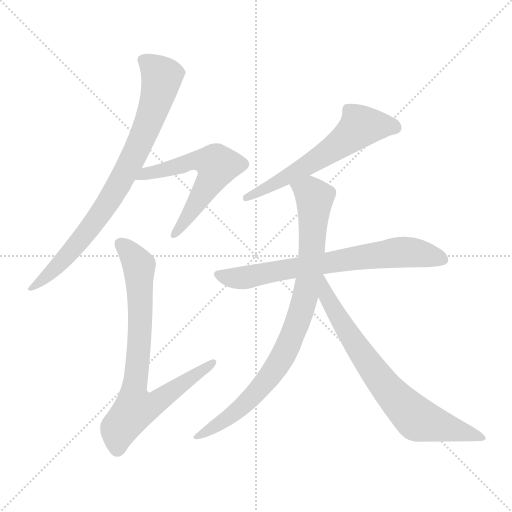
t = 0.00 s
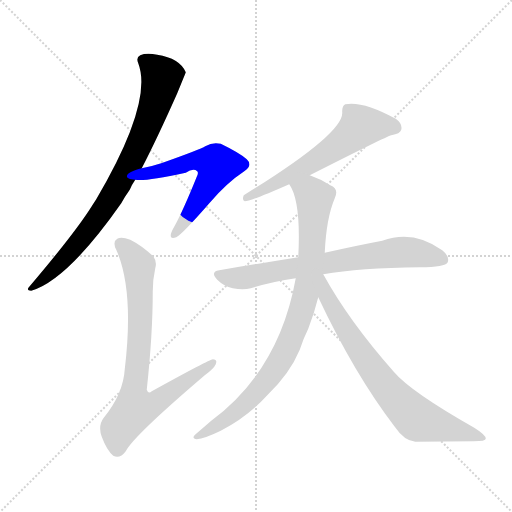
t = 1.20 s
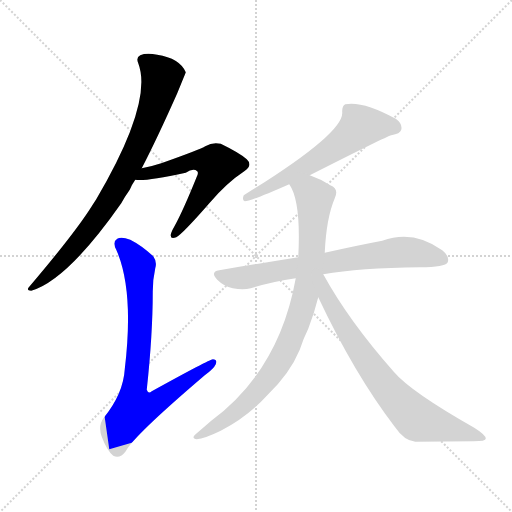
t = 2.40 s
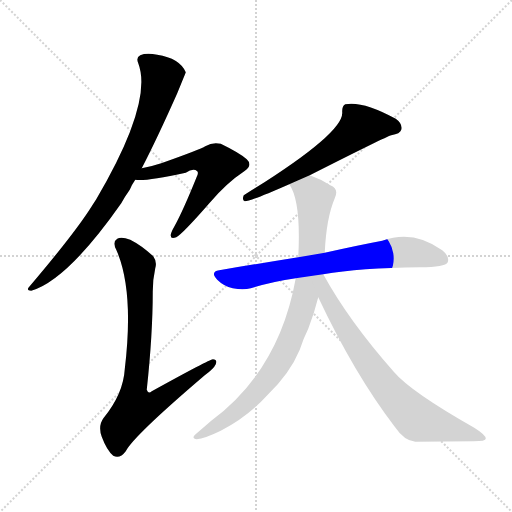
t = 3.60 s
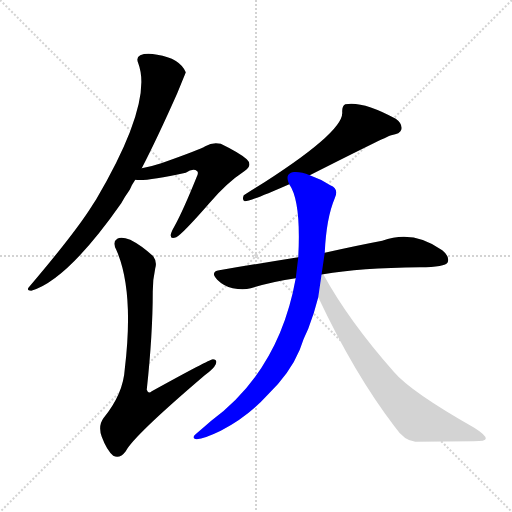
t = 4.80 s
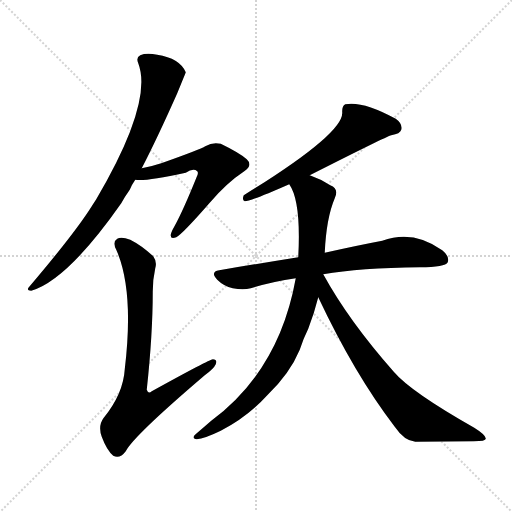
t = 6.01 s

The animated SVG that drew these frames (rendered in a browser with its animation timeline set to each time). Animation: 7 CSS @keyframes rules; one cycle of 6.00 s.

<svg version="1.1" viewBox="0 0 1024 1024" xmlns="http://www.w3.org/2000/svg">
  <g stroke="lightgray" stroke-dasharray="1,1" stroke-width="1" transform="scale(4, 4)">
    <line x1="0" y1="0" x2="256" y2="256"></line>
    <line x1="256" y1="0" x2="0" y2="256"></line>
    <line x1="128" y1="0" x2="128" y2="256"></line>
    <line x1="0" y1="128" x2="256" y2="128"></line>
  </g>
<g transform="scale(1, -1) translate(0, -900)">
   <style type="text/css">
    @keyframes keyframes0 {
      from {
       stroke: blue;
       stroke-dashoffset: 810;
       stroke-width: 128;
       }
       73% {
       animation-timing-function: step-end;
       stroke: blue;
       stroke-dashoffset: 0;
       stroke-width: 128;
       }
       to {
       stroke: black;
       stroke-width: 1024;
       }
       }
       #make-me-a-hanzi-animation-0 {
         animation: keyframes0 0.909180s both;
         animation-delay: 0.000000s;
         animation-timing-function: linear;
       }
    @keyframes keyframes1 {
      from {
       stroke: blue;
       stroke-dashoffset: 585;
       stroke-width: 128;
       }
       66% {
       animation-timing-function: step-end;
       stroke: blue;
       stroke-dashoffset: 0;
       stroke-width: 128;
       }
       to {
       stroke: black;
       stroke-width: 1024;
       }
       }
       #make-me-a-hanzi-animation-1 {
         animation: keyframes1 0.726074s both;
         animation-delay: 0.909180s;
         animation-timing-function: linear;
       }
    @keyframes keyframes2 {
      from {
       stroke: blue;
       stroke-dashoffset: 779;
       stroke-width: 128;
       }
       72% {
       animation-timing-function: step-end;
       stroke: blue;
       stroke-dashoffset: 0;
       stroke-width: 128;
       }
       to {
       stroke: black;
       stroke-width: 1024;
       }
       }
       #make-me-a-hanzi-animation-2 {
         animation: keyframes2 0.883952s both;
         animation-delay: 1.635254s;
         animation-timing-function: linear;
       }
    @keyframes keyframes3 {
      from {
       stroke: blue;
       stroke-dashoffset: 606;
       stroke-width: 128;
       }
       66% {
       animation-timing-function: step-end;
       stroke: blue;
       stroke-dashoffset: 0;
       stroke-width: 128;
       }
       to {
       stroke: black;
       stroke-width: 1024;
       }
       }
       #make-me-a-hanzi-animation-3 {
         animation: keyframes3 0.743164s both;
         animation-delay: 2.519206s;
         animation-timing-function: linear;
       }
    @keyframes keyframes4 {
      from {
       stroke: blue;
       stroke-dashoffset: 711;
       stroke-width: 128;
       }
       70% {
       animation-timing-function: step-end;
       stroke: blue;
       stroke-dashoffset: 0;
       stroke-width: 128;
       }
       to {
       stroke: black;
       stroke-width: 1024;
       }
       }
       #make-me-a-hanzi-animation-4 {
         animation: keyframes4 0.828613s both;
         animation-delay: 3.262370s;
         animation-timing-function: linear;
       }
    @keyframes keyframes5 {
      from {
       stroke: blue;
       stroke-dashoffset: 869;
       stroke-width: 128;
       }
       74% {
       animation-timing-function: step-end;
       stroke: blue;
       stroke-dashoffset: 0;
       stroke-width: 128;
       }
       to {
       stroke: black;
       stroke-width: 1024;
       }
       }
       #make-me-a-hanzi-animation-5 {
         animation: keyframes5 0.957194s both;
         animation-delay: 4.090983s;
         animation-timing-function: linear;
       }
    @keyframes keyframes6 {
      from {
       stroke: blue;
       stroke-dashoffset: 736;
       stroke-width: 128;
       }
       71% {
       animation-timing-function: step-end;
       stroke: blue;
       stroke-dashoffset: 0;
       stroke-width: 128;
       }
       to {
       stroke: black;
       stroke-width: 1024;
       }
       }
       #make-me-a-hanzi-animation-6 {
         animation: keyframes6 0.848958s both;
         animation-delay: 5.048177s;
         animation-timing-function: linear;
       }
</style>
<path d="M 283.5 563.5 Q 314.5 623.5 354.5 713.5 Q 370.5 752.5 371.5 755.5 Q 359.5 783.5 314.5 790.5 Q 292.5 794.5 280.5 789.5 Q 271.5 785.5 276.5 773.5 Q 306.5 695.5 192.5 501.5 Q 188.5 495.5 183.5 487.5 Q 149.5 433.5 58.5 326.5 Q 51.5 319.5 62.5 318.5 Q 134.5 339.5 242.5 493.5 Q 249.5 506.5 259.5 520.5 Q 263.5 530.5 270.5 540.5 L 283.5 563.5 Z" fill="lightgray"></path> 
<path d="M 270.5 540.5 Q 288.5 536.5 371.5 554.5 Q 386.5 564.5 394.5 557.5 Q 397.5 554.5 393.5 546.5 Q 366.5 479.5 349.5 448.5 Q 342.5 436.5 341.5 430.5 Q 340.5 420.5 352.5 425.5 Q 364.5 431.5 419.5 494.5 Q 453.5 534.5 488.5 557.5 Q 506.5 569.5 493.5 581.5 Q 480.5 593.5 441.5 612.5 Q 425.5 616.5 410.5 607.5 Q 401.5 601.5 322.5 573.5 Q 304.5 567.5 283.5 563.5 C 254.5 557.5 240.5 542.5 270.5 540.5 Z" fill="lightgray"></path> 
<path d="M 310.5 363.5 Q 314.5 376.5 306.5 387.5 Q 282.5 409.5 260.5 420.5 Q 242.5 427.5 234.5 422.5 Q 224.5 416.5 232.5 400.5 Q 268.5 319.5 249.5 161.5 Q 246.5 112.5 207.5 64.5 Q 195.5 48.5 203.5 26.5 Q 213.5 -0.5 226.5 -11.5 Q 239.5 -18.5 251.5 -2.5 Q 266.5 27.5 409.5 149.5 Q 427.5 162.5 431.5 171.5 Q 435.5 181.5 425.5 181.5 Q 419.5 181.5 303.5 117.5 Q 296.5 111.5 293.5 120.5 Q 305.5 231.5 305.5 316.5 Q 305.5 341.5 310.5 363.5 Z" fill="lightgray"></path> 
<path d="M 619.5 549.5 Q 773.5 627.5 782.5 629.5 Q 800.5 632.5 802.5 640.5 Q 805.5 652.5 791.5 662.5 Q 725.5 698.5 690.5 691.5 Q 683.5 687.5 684.5 674.5 Q 685.5 631.5 487.5 509.5 Q 483.5 499.5 489.5 497.5 Q 501.5 497.5 578.5 531.5 L 619.5 549.5 Z" fill="lightgray"></path> 
<path d="M 646.5 351.5 Q 719.5 364.5 839.5 365.5 Q 890.5 365.5 895.5 375.5 Q 899.5 387.5 884.5 399.5 Q 826.5 441.5 764.5 418.5 Q 716.5 409.5 649.5 394.5 L 596.5 385.5 Q 521.5 373.5 438.5 359.5 Q 419.5 356.5 434.5 340.5 Q 447.5 327.5 465.5 323.5 Q 486.5 319.5 501.5 323.5 Q 543.5 336.5 591.5 343.5 L 646.5 351.5 Z" fill="lightgray"></path> 
<path d="M 591.5 343.5 Q 558.5 159.5 422.5 58.5 Q 407.5 45.5 393.5 33.5 Q 380.5 23.5 393.5 21.5 Q 408.5 22.5 441.5 38.5 Q 495.5 66.5 534.5 109.5 Q 579.5 152.5 599.5 200.5 Q 606.5 222.5 616.5 242.5 Q 628.5 273.5 636.5 305.5 L 649.5 394.5 Q 652.5 463.5 669.5 503.5 Q 678.5 522.5 660.5 529.5 Q 642.5 541.5 619.5 549.5 C 591.5 560.5 565.5 558.5 578.5 531.5 Q 602.5 497.5 596.5 385.5 L 591.5 343.5 Z" fill="lightgray"></path> 
<path d="M 636.5 305.5 Q 708.5 152.5 789.5 46.5 Q 808.5 18.5 830.5 16.5 Q 893.5 17.5 947.5 17.5 Q 971.5 17.5 971.5 22.5 Q 972.5 29.5 948.5 44.5 Q 821.5 116.5 787.5 156.5 Q 697.5 258.5 646.5 351.5 C 631.5 377.5 608.5 363.5 636.5 305.5 Z" fill="lightgray"></path> 
      <clipPath id="make-me-a-hanzi-clip-0">
      <path d="M 283.5 563.5 Q 314.5 623.5 354.5 713.5 Q 370.5 752.5 371.5 755.5 Q 359.5 783.5 314.5 790.5 Q 292.5 794.5 280.5 789.5 Q 271.5 785.5 276.5 773.5 Q 306.5 695.5 192.5 501.5 Q 188.5 495.5 183.5 487.5 Q 149.5 433.5 58.5 326.5 Q 51.5 319.5 62.5 318.5 Q 134.5 339.5 242.5 493.5 Q 249.5 506.5 259.5 520.5 Q 263.5 530.5 270.5 540.5 L 283.5 563.5 Z" fill="lightgray"></path>
      </clipPath>
      <path clip-path="url(#make-me-a-hanzi-clip-0)" d="M 284.5 779.5 L 323.5 746.5 L 303.5 671.5 L 275.5 603.5 L 235.5 526.5 L 181.5 445.5 L 126.5 379.5 L 65.5 324.5 " fill="none" id="make-me-a-hanzi-animation-0" stroke-dasharray="682 1364" stroke-linecap="round"></path>

      <clipPath id="make-me-a-hanzi-clip-1">
      <path d="M 270.5 540.5 Q 288.5 536.5 371.5 554.5 Q 386.5 564.5 394.5 557.5 Q 397.5 554.5 393.5 546.5 Q 366.5 479.5 349.5 448.5 Q 342.5 436.5 341.5 430.5 Q 340.5 420.5 352.5 425.5 Q 364.5 431.5 419.5 494.5 Q 453.5 534.5 488.5 557.5 Q 506.5 569.5 493.5 581.5 Q 480.5 593.5 441.5 612.5 Q 425.5 616.5 410.5 607.5 Q 401.5 601.5 322.5 573.5 Q 304.5 567.5 283.5 563.5 C 254.5 557.5 240.5 542.5 270.5 540.5 Z" fill="lightgray"></path>
      </clipPath>
      <path clip-path="url(#make-me-a-hanzi-clip-1)" d="M 274.5 545.5 L 357.5 566.5 L 381.5 578.5 L 411.5 578.5 L 434.5 569.5 L 397.5 498.5 L 348.5 432.5 " fill="none" id="make-me-a-hanzi-animation-1" stroke-dasharray="457 914" stroke-linecap="round"></path>

      <clipPath id="make-me-a-hanzi-clip-2">
      <path d="M 310.5 363.5 Q 314.5 376.5 306.5 387.5 Q 282.5 409.5 260.5 420.5 Q 242.5 427.5 234.5 422.5 Q 224.5 416.5 232.5 400.5 Q 268.5 319.5 249.5 161.5 Q 246.5 112.5 207.5 64.5 Q 195.5 48.5 203.5 26.5 Q 213.5 -0.5 226.5 -11.5 Q 239.5 -18.5 251.5 -2.5 Q 266.5 27.5 409.5 149.5 Q 427.5 162.5 431.5 171.5 Q 435.5 181.5 425.5 181.5 Q 419.5 181.5 303.5 117.5 Q 296.5 111.5 293.5 120.5 Q 305.5 231.5 305.5 316.5 Q 305.5 341.5 310.5 363.5 Z" fill="lightgray"></path>
      </clipPath>
      <path clip-path="url(#make-me-a-hanzi-clip-2)" d="M 242.5 411.5 L 271.5 379.5 L 278.5 361.5 L 280.5 241.5 L 266.5 118.5 L 271.5 83.5 L 316.5 96.5 L 425.5 174.5 " fill="none" id="make-me-a-hanzi-animation-2" stroke-dasharray="651 1302" stroke-linecap="round"></path>

      <clipPath id="make-me-a-hanzi-clip-3">
      <path d="M 619.5 549.5 Q 773.5 627.5 782.5 629.5 Q 800.5 632.5 802.5 640.5 Q 805.5 652.5 791.5 662.5 Q 725.5 698.5 690.5 691.5 Q 683.5 687.5 684.5 674.5 Q 685.5 631.5 487.5 509.5 Q 483.5 499.5 489.5 497.5 Q 501.5 497.5 578.5 531.5 L 619.5 549.5 Z" fill="lightgray"></path>
      </clipPath>
      <path clip-path="url(#make-me-a-hanzi-clip-3)" d="M 790.5 645.5 L 721.5 647.5 L 645.5 587.5 L 567.5 545.5 L 562.5 536.5 L 546.5 534.5 L 540.5 525.5 L 524.5 523.5 L 508.5 512.5 L 500.5 514.5 L 491.5 503.5 " fill="none" id="make-me-a-hanzi-animation-3" stroke-dasharray="478 956" stroke-linecap="round"></path>

      <clipPath id="make-me-a-hanzi-clip-4">
      <path d="M 646.5 351.5 Q 719.5 364.5 839.5 365.5 Q 890.5 365.5 895.5 375.5 Q 899.5 387.5 884.5 399.5 Q 826.5 441.5 764.5 418.5 Q 716.5 409.5 649.5 394.5 L 596.5 385.5 Q 521.5 373.5 438.5 359.5 Q 419.5 356.5 434.5 340.5 Q 447.5 327.5 465.5 323.5 Q 486.5 319.5 501.5 323.5 Q 543.5 336.5 591.5 343.5 L 646.5 351.5 Z" fill="lightgray"></path>
      </clipPath>
      <path clip-path="url(#make-me-a-hanzi-clip-4)" d="M 437.5 349.5 L 484.5 343.5 L 804.5 396.5 L 886.5 380.5 " fill="none" id="make-me-a-hanzi-animation-4" stroke-dasharray="583 1166" stroke-linecap="round"></path>

      <clipPath id="make-me-a-hanzi-clip-5">
      <path d="M 591.5 343.5 Q 558.5 159.5 422.5 58.5 Q 407.5 45.5 393.5 33.5 Q 380.5 23.5 393.5 21.5 Q 408.5 22.5 441.5 38.5 Q 495.5 66.5 534.5 109.5 Q 579.5 152.5 599.5 200.5 Q 606.5 222.5 616.5 242.5 Q 628.5 273.5 636.5 305.5 L 649.5 394.5 Q 652.5 463.5 669.5 503.5 Q 678.5 522.5 660.5 529.5 Q 642.5 541.5 619.5 549.5 C 591.5 560.5 565.5 558.5 578.5 531.5 Q 602.5 497.5 596.5 385.5 L 591.5 343.5 Z" fill="lightgray"></path>
      </clipPath>
      <path clip-path="url(#make-me-a-hanzi-clip-5)" d="M 586.5 531.5 L 620.5 514.5 L 628.5 504.5 L 617.5 346.5 L 595.5 257.5 L 561.5 179.5 L 505.5 107.5 L 441.5 54.5 L 396.5 27.5 " fill="none" id="make-me-a-hanzi-animation-5" stroke-dasharray="741 1482" stroke-linecap="round"></path>

      <clipPath id="make-me-a-hanzi-clip-6">
      <path d="M 636.5 305.5 Q 708.5 152.5 789.5 46.5 Q 808.5 18.5 830.5 16.5 Q 893.5 17.5 947.5 17.5 Q 971.5 17.5 971.5 22.5 Q 972.5 29.5 948.5 44.5 Q 821.5 116.5 787.5 156.5 Q 697.5 258.5 646.5 351.5 C 631.5 377.5 608.5 363.5 636.5 305.5 Z" fill="lightgray"></path>
      </clipPath>
      <path clip-path="url(#make-me-a-hanzi-clip-6)" d="M 645.5 343.5 L 651.5 311.5 L 697.5 230.5 L 769.5 128.5 L 817.5 76.5 L 837.5 60.5 L 965.5 25.5 " fill="none" id="make-me-a-hanzi-animation-6" stroke-dasharray="608 1216" stroke-linecap="round"></path>

</g>
</svg>
